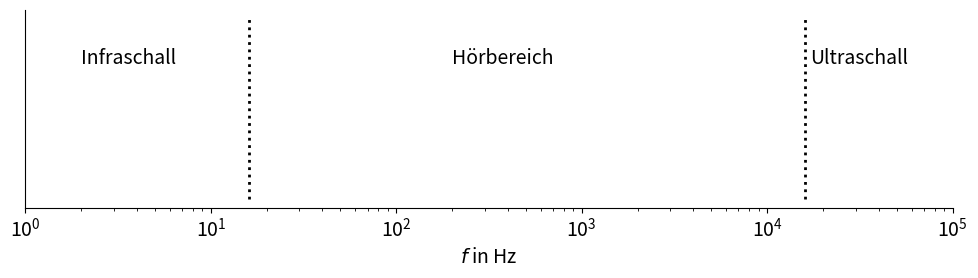

Source code (Python):
import numpy as np
import matplotlib.pyplot as plt

plt.rcParams.update({
  'lines.linewidth': 2,
  'font.size': 14,
})

fig, ax=plt.subplots(figsize=(10, 3))
ax.semilogx([16, 16], [0, 2], ':k')
ax.semilogx([16000, 16000], [0, 2], ':k')
ax.text(2, 1.5, 'Infraschall')
ax.text(200, 1.5, 'H\u00f6rbereich')
ax.text(17000, 1.5, 'Ultraschall')
ax.set_xlim(1, 1e5)
ax.set_yticks([])
ax.set_xlabel(r'$f$ in Hz')
ax.spines['top'].set_visible(False)
ax.spines['right'].set_visible(False)
plt.tight_layout()
plt.show()
